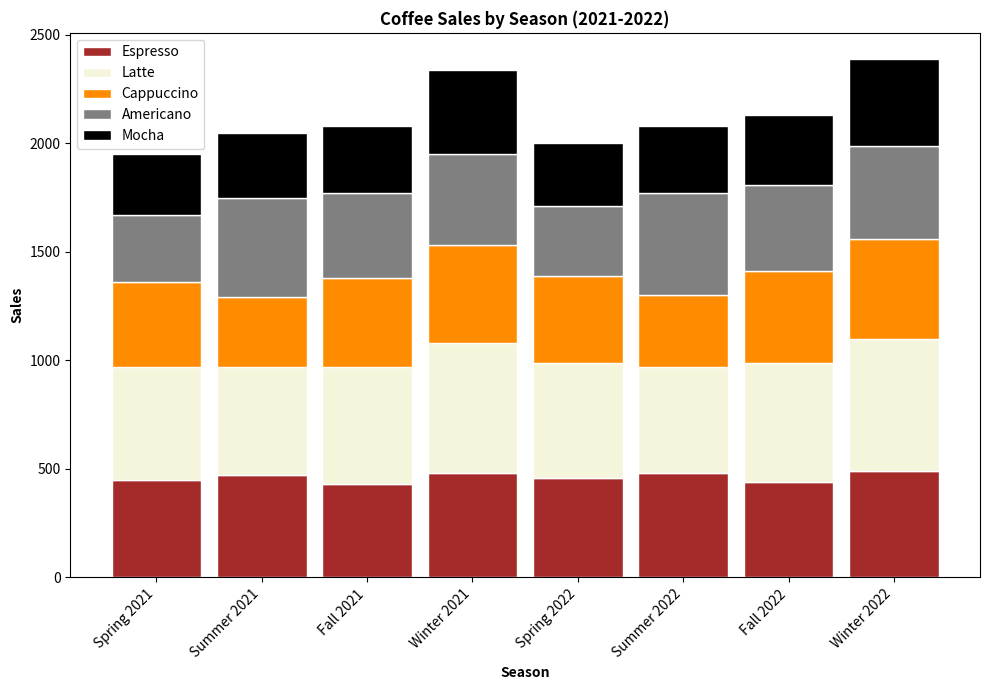

The matplotlib source for this figure:

import matplotlib.pyplot as plt

# Provided data
data = [
    {'Season': 'Spring 2021', 'Espresso': 450, 'Latte': 520, 'Cappuccino': 390, 'Americano': 310, 'Mocha': 280},
    {'Season': 'Summer 2021', 'Espresso': 470, 'Latte': 500, 'Cappuccino': 320, 'Americano': 460, 'Mocha': 300},
    {'Season': 'Fall 2021', 'Espresso': 430, 'Latte': 540, 'Cappuccino': 410, 'Americano': 390, 'Mocha': 310},
    {'Season': 'Winter 2021', 'Espresso': 480, 'Latte': 600, 'Cappuccino': 450, 'Americano': 420, 'Mocha': 390},
    {'Season': 'Spring 2022', 'Espresso': 460, 'Latte': 530, 'Cappuccino': 400, 'Americano': 320, 'Mocha': 290},
    {'Season': 'Summer 2022', 'Espresso': 480, 'Latte': 490, 'Cappuccino': 330, 'Americano': 470, 'Mocha': 310},
    {'Season': 'Fall 2022', 'Espresso': 440, 'Latte': 550, 'Cappuccino': 420, 'Americano': 400, 'Mocha': 320},
    {'Season': 'Winter 2022', 'Espresso': 490, 'Latte': 610, 'Cappuccino': 460, 'Americano': 430, 'Mocha': 400}
]

# Extracting categories and seasons
seasons = [d['Season'] for d in data]
categories = list(data[0].keys())[1:]  # Ignore the first key 'Season'

# Preparing data for the stacked bar chart
espresso = [d['Espresso'] for d in data]
latte = [d['Latte'] for d in data]
cappuccino = [d['Cappuccino'] for d in data]
americano = [d['Americano'] for d in data]
mocha = [d['Mocha'] for d in data]

# The position of the bars on the x-axis
r = range(len(data))

# Plotting the bars
plt.figure(figsize=(10, 7))

barWidth = 0.85
plt.bar(r, espresso, color='brown', edgecolor='white', width=barWidth, label='Espresso')
plt.bar(r, latte, bottom=espresso, color='beige', edgecolor='white', width=barWidth, label='Latte')
plt.bar(r, cappuccino, bottom=[i+j for i,j in zip(espresso, latte)], color='darkorange', edgecolor='white', width=barWidth, label='Cappuccino')
plt.bar(r, americano, bottom=[i+j+k for i,j,k in zip(espresso, latte, cappuccino)], color='grey', edgecolor='white', width=barWidth, label='Americano')
plt.bar(r, mocha, bottom=[i+j+k+l for i,j,k,l in zip(espresso, latte, cappuccino, americano)], color='black', edgecolor='white', width=barWidth, label='Mocha')

# Adding labels
plt.xlabel('Season', fontweight='bold')
plt.xticks(r, seasons, rotation=45, ha="right")
plt.ylabel('Sales', fontweight='bold')
plt.title('Coffee Sales by Season (2021-2022)', fontweight='bold')

# Create legend & Show graphic
plt.legend()
plt.tight_layout()
plt.show()
